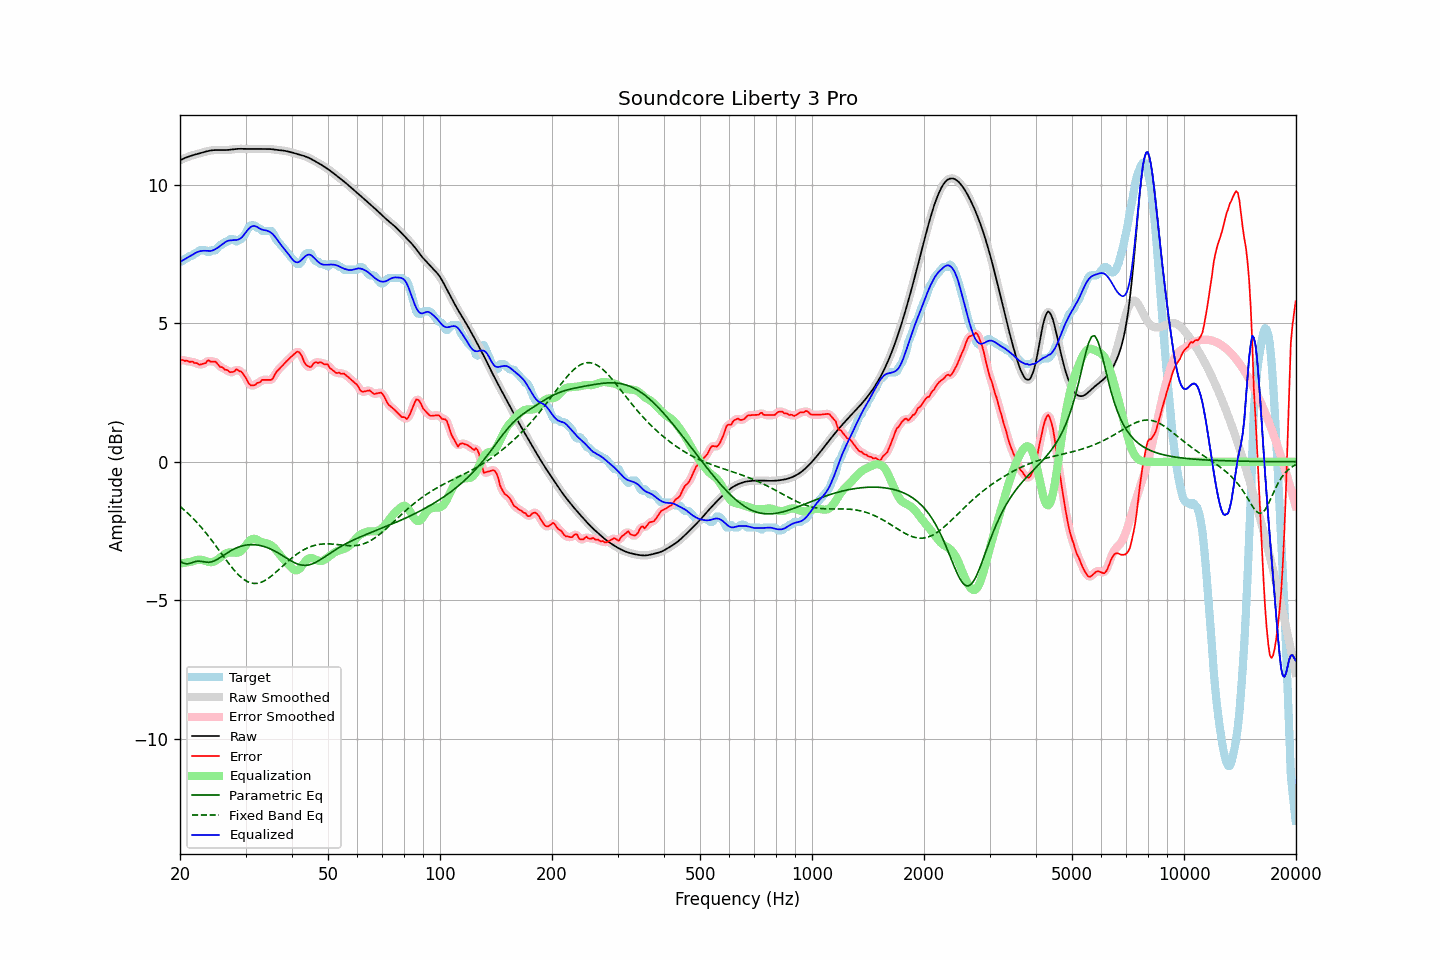

Values plotted in this chart, from the file beside it:
frequency, raw, error, smoothed, error_smoothed, equalization, parametric_eq, fixed_band_eq, equalized_raw, equalized_smoothed, target
20.00, 10.87, 3.65, 10.87, 3.65, -3.67, -3.57, -1.61, 7.21, 7.21, 7.23
20.20, 10.90, 3.67, 10.90, 3.66, -3.66, -3.62, -1.66, 7.24, 7.24, 7.23
20.40, 10.93, 3.67, 10.93, 3.66, -3.65, -3.66, -1.71, 7.28, 7.28, 7.26
20.61, 10.96, 3.63, 10.96, 3.66, -3.64, -3.67, -1.76, 7.31, 7.31, 7.33
20.81, 10.98, 3.65, 10.98, 3.64, -3.64, -3.68, -1.81, 7.34, 7.34, 7.33
21.02, 11.00, 3.63, 11.00, 3.62, -3.63, -3.68, -1.86, 7.38, 7.38, 7.37
21.23, 11.02, 3.59, 11.02, 3.62, -3.61, -3.67, -1.92, 7.41, 7.41, 7.43
21.44, 11.04, 3.61, 11.04, 3.60, -3.60, -3.65, -1.98, 7.44, 7.44, 7.43
21.66, 11.06, 3.61, 11.06, 3.59, -3.58, -3.63, -2.03, 7.48, 7.48, 7.45
21.87, 11.08, 3.56, 11.08, 3.58, -3.56, -3.61, -2.09, 7.51, 7.51, 7.52
22.09, 11.09, 3.56, 11.09, 3.55, -3.55, -3.59, -2.16, 7.54, 7.54, 7.53
22.31, 11.11, 3.54, 11.11, 3.53, -3.54, -3.59, -2.22, 7.57, 7.57, 7.57
22.54, 11.12, 3.50, 11.12, 3.52, -3.53, -3.58, -2.28, 7.59, 7.59, 7.63
22.76, 11.14, 3.51, 11.14, 3.51, -3.54, -3.59, -2.35, 7.60, 7.60, 7.63
22.99, 11.16, 3.53, 11.16, 3.52, -3.55, -3.60, -2.42, 7.61, 7.61, 7.63
23.22, 11.17, 3.55, 11.17, 3.55, -3.56, -3.61, -2.49, 7.61, 7.61, 7.63
23.45, 11.19, 3.56, 11.19, 3.59, -3.58, -3.62, -2.56, 7.61, 7.61, 7.63
23.69, 11.20, 3.64, 11.20, 3.62, -3.60, -3.63, -2.63, 7.60, 7.60, 7.57
23.92, 11.22, 3.66, 11.22, 3.63, -3.62, -3.63, -2.70, 7.60, 7.60, 7.56
24.16, 11.23, 3.61, 11.23, 3.63, -3.62, -3.62, -2.78, 7.60, 7.60, 7.62
24.40, 11.24, 3.61, 11.24, 3.62, -3.62, -3.60, -2.86, 7.62, 7.62, 7.63
24.65, 11.24, 3.61, 11.24, 3.61, -3.60, -3.58, -2.93, 7.64, 7.64, 7.63
24.89, 11.24, 3.62, 11.24, 3.60, -3.58, -3.56, -3.01, 7.67, 7.67, 7.63
25.14, 11.25, 3.56, 11.25, 3.55, -3.54, -3.53, -3.09, 7.71, 7.71, 7.69
25.39, 11.24, 3.49, 11.24, 3.49, -3.50, -3.49, -3.17, 7.75, 7.75, 7.76
25.65, 11.24, 3.42, 11.24, 3.44, -3.46, -3.45, -3.25, 7.79, 7.79, 7.83
25.91, 11.24, 3.41, 11.24, 3.39, -3.41, -3.42, -3.33, 7.83, 7.83, 7.83
26.16, 11.24, 3.37, 11.24, 3.37, -3.37, -3.38, -3.41, 7.88, 7.88, 7.87
26.43, 11.24, 3.32, 11.24, 3.34, -3.33, -3.34, -3.49, 7.92, 7.92, 7.93
26.69, 11.25, 3.32, 11.25, 3.30, -3.30, -3.30, -3.57, 7.95, 7.95, 7.93
26.96, 11.25, 3.28, 11.25, 3.27, -3.28, -3.27, -3.64, 7.97, 7.97, 7.97
27.23, 11.26, 3.23, 11.26, 3.25, -3.27, -3.23, -3.72, 7.98, 7.98, 8.03
27.50, 11.26, 3.24, 11.26, 3.23, -3.27, -3.20, -3.79, 7.99, 7.99, 8.03
27.77, 11.27, 3.24, 11.27, 3.25, -3.28, -3.17, -3.86, 7.99, 7.99, 8.03
28.05, 11.28, 3.26, 11.28, 3.28, -3.28, -3.14, -3.93, 8.00, 8.00, 8.01
28.33, 11.28, 3.34, 11.28, 3.30, -3.28, -3.11, -4.00, 8.00, 8.00, 7.94
28.62, 11.29, 3.31, 11.29, 3.31, -3.28, -3.09, -4.06, 8.01, 8.01, 7.98
28.90, 11.29, 3.26, 11.29, 3.29, -3.26, -3.07, -4.11, 8.03, 8.03, 8.03
29.19, 11.29, 3.26, 11.29, 3.24, -3.22, -3.05, -4.17, 8.07, 8.07, 8.03
29.48, 11.29, 3.19, 11.29, 3.19, -3.16, -3.03, -4.21, 8.13, 8.13, 8.10
29.78, 11.29, 3.11, 11.29, 3.12, -3.08, -3.02, -4.26, 8.20, 8.20, 8.17
30.08, 11.28, 3.03, 11.28, 3.01, -3.01, -3.01, -4.29, 8.28, 8.28, 8.26
30.38, 11.28, 2.91, 11.28, 2.91, -2.93, -3.00, -4.33, 8.35, 8.35, 8.38
30.68, 11.28, 2.81, 11.28, 2.82, -2.86, -2.99, -4.35, 8.42, 8.42, 8.47
30.99, 11.28, 2.76, 11.28, 2.77, -2.82, -2.99, -4.37, 8.47, 8.47, 8.53
31.30, 11.29, 2.76, 11.29, 2.75, -2.79, -2.99, -4.38, 8.50, 8.50, 8.53
31.61, 11.29, 2.76, 11.29, 2.76, -2.78, -2.99, -4.39, 8.51, 8.51, 8.53
31.93, 11.29, 2.78, 11.29, 2.79, -2.79, -3.00, -4.39, 8.50, 8.50, 8.50
32.24, 11.28, 2.85, 11.28, 2.82, -2.82, -3.00, -4.39, 8.47, 8.47, 8.44
32.57, 11.28, 2.86, 11.28, 2.86, -2.85, -3.01, -4.37, 8.43, 8.43, 8.43
32.89, 11.28, 2.88, 11.28, 2.90, -2.88, -3.02, -4.36, 8.40, 8.40, 8.40
33.22, 11.28, 2.95, 11.28, 2.93, -2.91, -3.04, -4.34, 8.38, 8.38, 8.33
33.55, 11.28, 2.95, 11.28, 2.95, -2.92, -3.05, -4.31, 8.36, 8.36, 8.33
33.89, 11.28, 2.95, 11.28, 2.96, -2.93, -3.07, -4.28, 8.35, 8.35, 8.33
34.23, 11.28, 2.95, 11.28, 2.95, -2.94, -3.09, -4.24, 8.34, 8.34, 8.33
34.57, 11.28, 2.95, 11.28, 2.95, -2.96, -3.11, -4.20, 8.32, 8.32, 8.33
34.92, 11.28, 2.95, 11.28, 2.95, -2.99, -3.14, -4.16, 8.29, 8.29, 8.33
35.27, 11.28, 2.96, 11.27, 2.98, -3.03, -3.16, -4.12, 8.25, 8.25, 8.31
35.62, 11.27, 3.02, 11.27, 3.04, -3.07, -3.19, -4.07, 8.19, 8.19, 8.24
35.97, 11.26, 3.14, 11.26, 3.13, -3.13, -3.22, -4.02, 8.13, 8.13, 8.12
... 635 more rows
